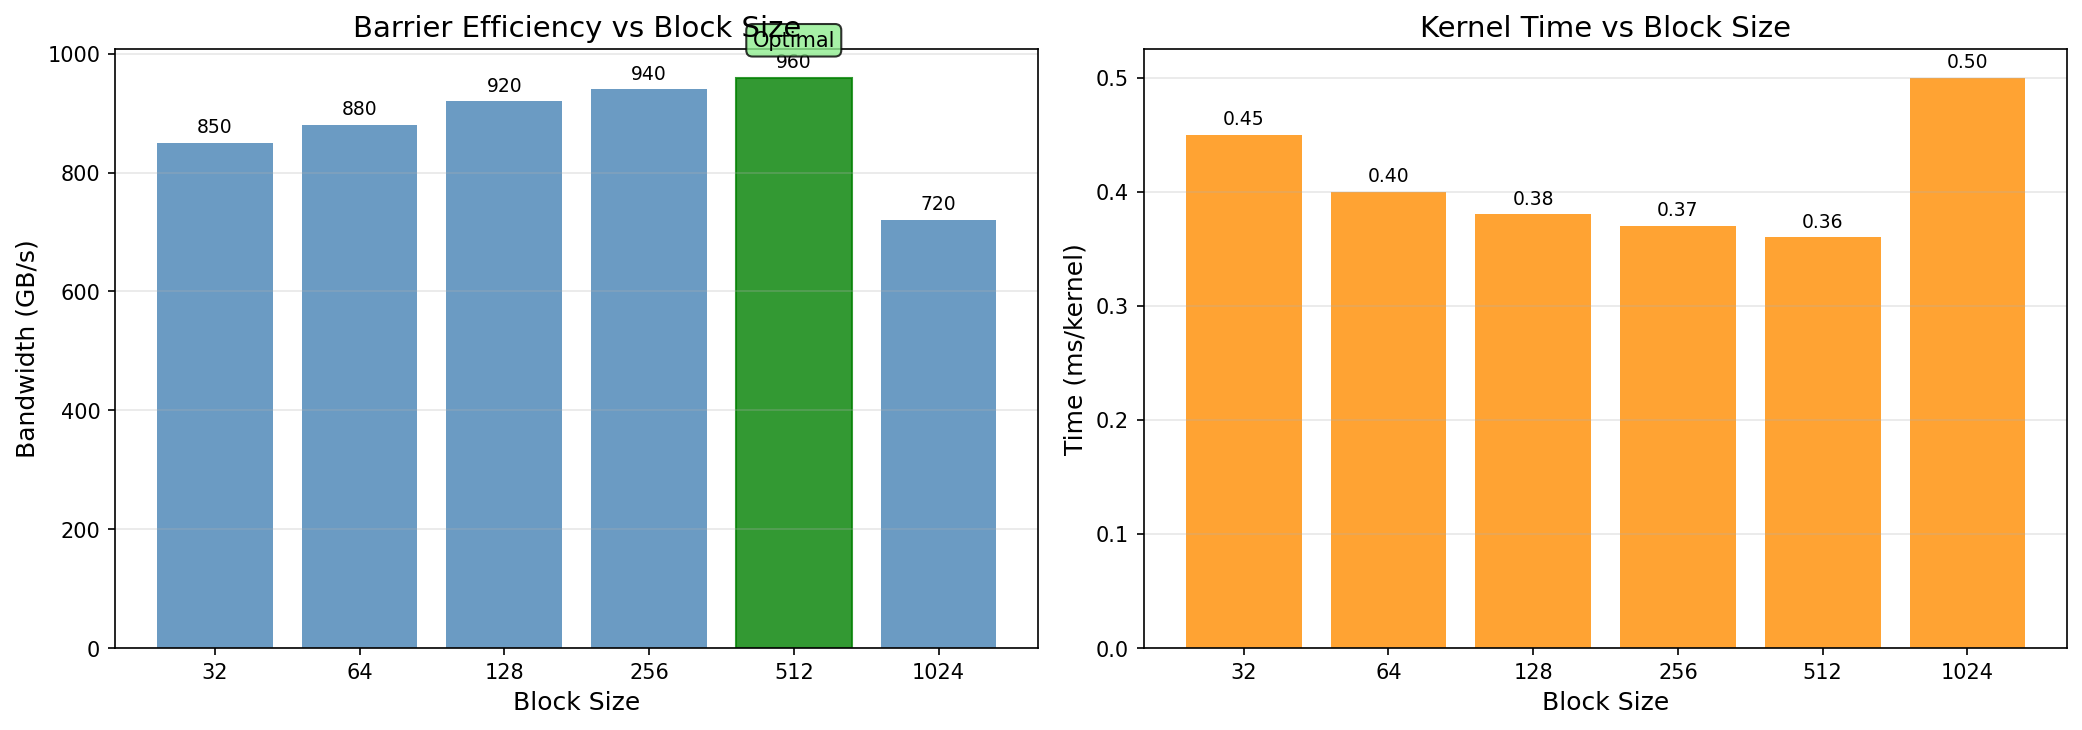

Source data for this figure (header and first rows):
block_size, bandwidth_gbps, time_ms
32, 850.0, 0.45
64, 880.0, 0.4
128, 920.0, 0.38
256, 940.0, 0.37
512, 960.0, 0.36
1024, 720.0, 0.5
